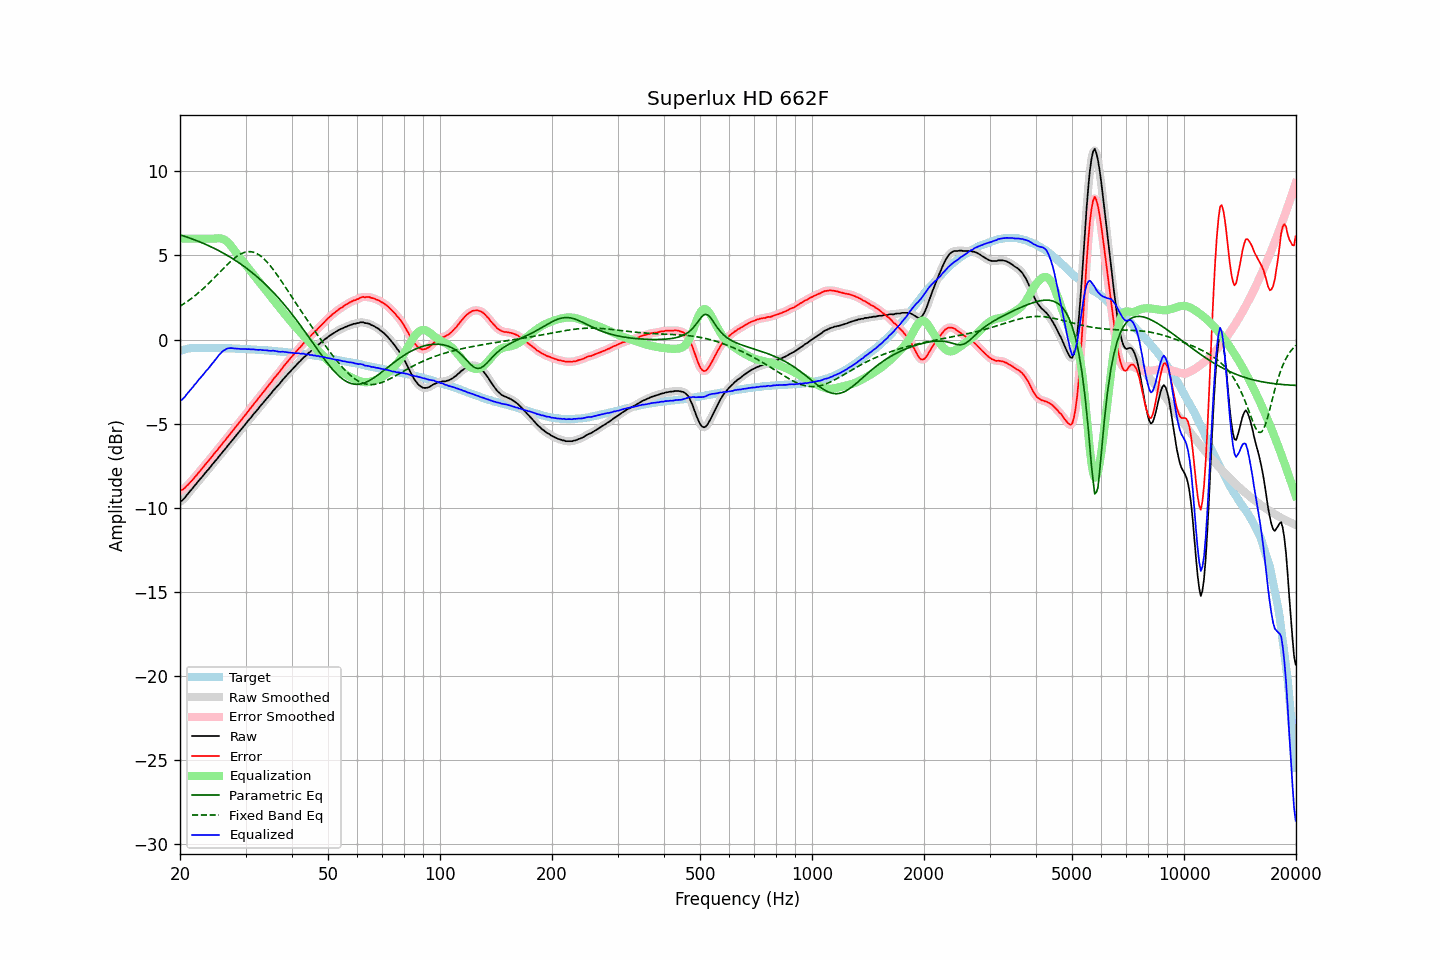

Source data for this figure (header and first rows):
frequency, raw, error, smoothed, error_smoothed, equalization, parametric_eq, fixed_band_eq, equalized_raw, equalized_smoothed, target
20.00, -9.62, -8.95, -9.64, -8.97, 6.00, 6.23, 1.98, -3.62, -3.64, -0.67
20.20, -9.59, -8.95, -9.57, -8.93, 6.00, 6.20, 2.04, -3.59, -3.57, -0.64
20.40, -9.50, -8.89, -9.49, -8.88, 6.00, 6.17, 2.10, -3.50, -3.49, -0.61
20.61, -9.40, -8.81, -9.40, -8.81, 6.00, 6.13, 2.17, -3.40, -3.40, -0.59
20.81, -9.27, -8.71, -9.28, -8.72, 6.00, 6.10, 2.23, -3.27, -3.28, -0.56
21.02, -9.15, -8.62, -9.16, -8.62, 6.00, 6.07, 2.30, -3.15, -3.16, -0.53
21.23, -9.04, -8.52, -9.04, -8.52, 6.00, 6.04, 2.37, -3.04, -3.04, -0.52
21.44, -8.93, -8.42, -8.93, -8.42, 6.00, 6.00, 2.44, -2.93, -2.93, -0.51
21.66, -8.82, -8.32, -8.82, -8.31, 6.00, 5.97, 2.51, -2.82, -2.82, -0.50
21.87, -8.69, -8.19, -8.70, -8.20, 6.00, 5.93, 2.59, -2.69, -2.70, -0.50
22.09, -8.59, -8.10, -8.58, -8.09, 6.00, 5.89, 2.66, -2.59, -2.58, -0.49
22.31, -8.46, -7.97, -8.46, -7.97, 6.00, 5.86, 2.74, -2.46, -2.46, -0.49
22.54, -8.35, -7.86, -8.35, -7.86, 6.00, 5.82, 2.82, -2.35, -2.35, -0.49
22.76, -8.24, -7.75, -8.24, -7.74, 6.00, 5.78, 2.91, -2.24, -2.24, -0.49
22.99, -8.13, -7.63, -8.13, -7.63, 6.00, 5.74, 2.99, -2.13, -2.13, -0.50
23.22, -8.01, -7.51, -8.01, -7.51, 6.00, 5.70, 3.08, -2.01, -2.01, -0.50
23.45, -7.89, -7.39, -7.90, -7.39, 6.00, 5.66, 3.17, -1.89, -1.90, -0.50
23.69, -7.78, -7.28, -7.78, -7.28, 6.00, 5.61, 3.26, -1.78, -1.78, -0.50
23.92, -7.68, -7.18, -7.67, -7.17, 6.00, 5.57, 3.35, -1.68, -1.67, -0.50
24.16, -7.55, -7.06, -7.55, -7.06, 6.00, 5.53, 3.45, -1.55, -1.55, -0.49
24.40, -7.43, -6.93, -7.43, -6.94, 6.00, 5.48, 3.54, -1.43, -1.43, -0.49
24.65, -7.32, -6.82, -7.32, -6.82, 6.00, 5.44, 3.64, -1.32, -1.32, -0.51
24.89, -7.20, -6.69, -7.20, -6.70, 6.01, 5.39, 3.73, -1.19, -1.20, -0.51
25.14, -7.10, -6.59, -7.09, -6.58, 6.02, 5.34, 3.83, -1.08, -1.07, -0.51
25.39, -6.97, -6.46, -6.98, -6.47, 6.02, 5.29, 3.93, -0.95, -0.95, -0.51
25.65, -6.86, -6.35, -6.86, -6.35, 6.02, 5.24, 4.03, -0.84, -0.84, -0.51
25.91, -6.74, -6.23, -6.74, -6.23, 6.00, 5.19, 4.13, -0.74, -0.74, -0.52
26.16, -6.62, -6.10, -6.63, -6.11, 5.97, 5.14, 4.23, -0.65, -0.66, -0.52
26.43, -6.52, -6.00, -6.51, -5.99, 5.92, 5.08, 4.32, -0.61, -0.59, -0.52
26.69, -6.39, -5.87, -6.39, -5.87, 5.85, 5.03, 4.42, -0.54, -0.55, -0.52
26.96, -6.27, -5.75, -6.28, -5.76, 5.76, 4.97, 4.51, -0.51, -0.52, -0.52
27.23, -6.16, -5.64, -6.16, -5.64, 5.66, 4.91, 4.60, -0.51, -0.50, -0.52
27.50, -6.04, -5.52, -6.04, -5.52, 5.54, 4.86, 4.69, -0.50, -0.51, -0.52
27.77, -5.93, -5.40, -5.93, -5.40, 5.41, 4.80, 4.77, -0.52, -0.52, -0.53
28.05, -5.81, -5.28, -5.81, -5.27, 5.28, 4.74, 4.85, -0.53, -0.53, -0.53
28.33, -5.69, -5.15, -5.69, -5.15, 5.16, 4.67, 4.92, -0.53, -0.54, -0.54
28.62, -5.57, -5.03, -5.58, -5.03, 5.03, 4.61, 4.99, -0.54, -0.54, -0.54
28.90, -5.46, -4.91, -5.46, -4.91, 4.91, 4.54, 5.05, -0.55, -0.55, -0.55
29.19, -5.35, -4.79, -5.35, -4.80, 4.79, 4.48, 5.10, -0.56, -0.55, -0.56
29.48, -5.23, -4.68, -5.23, -4.68, 4.67, 4.41, 5.14, -0.56, -0.56, -0.55
29.78, -5.11, -4.55, -5.11, -4.56, 4.55, 4.34, 5.18, -0.56, -0.56, -0.56
30.08, -4.99, -4.43, -4.99, -4.43, 4.43, 4.27, 5.20, -0.56, -0.56, -0.56
30.38, -4.88, -4.31, -4.88, -4.31, 4.31, 4.20, 5.22, -0.57, -0.57, -0.57
30.68, -4.75, -4.18, -4.76, -4.19, 4.19, 4.12, 5.23, -0.56, -0.57, -0.57
30.99, -4.65, -4.07, -4.64, -4.06, 4.07, 4.05, 5.23, -0.59, -0.58, -0.58
31.30, -4.52, -3.94, -4.52, -3.94, 3.94, 3.97, 5.21, -0.58, -0.58, -0.58
31.61, -4.40, -3.82, -4.41, -3.82, 3.82, 3.89, 5.19, -0.58, -0.59, -0.59
31.93, -4.30, -3.71, -4.30, -3.70, 3.70, 3.81, 5.15, -0.60, -0.60, -0.60
32.24, -4.19, -3.58, -4.18, -3.58, 3.58, 3.73, 5.10, -0.61, -0.61, -0.61
32.57, -4.07, -3.46, -4.07, -3.46, 3.46, 3.65, 5.04, -0.61, -0.61, -0.61
32.89, -3.94, -3.33, -3.95, -3.34, 3.34, 3.56, 4.98, -0.60, -0.61, -0.61
33.22, -3.84, -3.22, -3.84, -3.22, 3.22, 3.47, 4.90, -0.62, -0.62, -0.62
33.55, -3.73, -3.11, -3.72, -3.10, 3.10, 3.39, 4.82, -0.63, -0.62, -0.62
33.89, -3.61, -2.98, -3.61, -2.98, 2.98, 3.29, 4.73, -0.63, -0.63, -0.64
34.23, -3.49, -2.85, -3.50, -2.86, 2.86, 3.20, 4.63, -0.64, -0.64, -0.64
34.57, -3.39, -2.74, -3.39, -2.74, 2.73, 3.11, 4.52, -0.66, -0.65, -0.65
34.92, -3.28, -2.62, -3.28, -2.62, 2.61, 3.01, 4.41, -0.67, -0.66, -0.66
35.27, -3.16, -2.50, -3.16, -2.49, 2.50, 2.91, 4.29, -0.67, -0.66, -0.66
35.62, -3.03, -2.36, -3.04, -2.37, 2.38, 2.82, 4.16, -0.66, -0.67, -0.67
35.97, -2.93, -2.24, -2.93, -2.25, 2.25, 2.71, 4.03, -0.67, -0.67, -0.69
... 635 more rows
